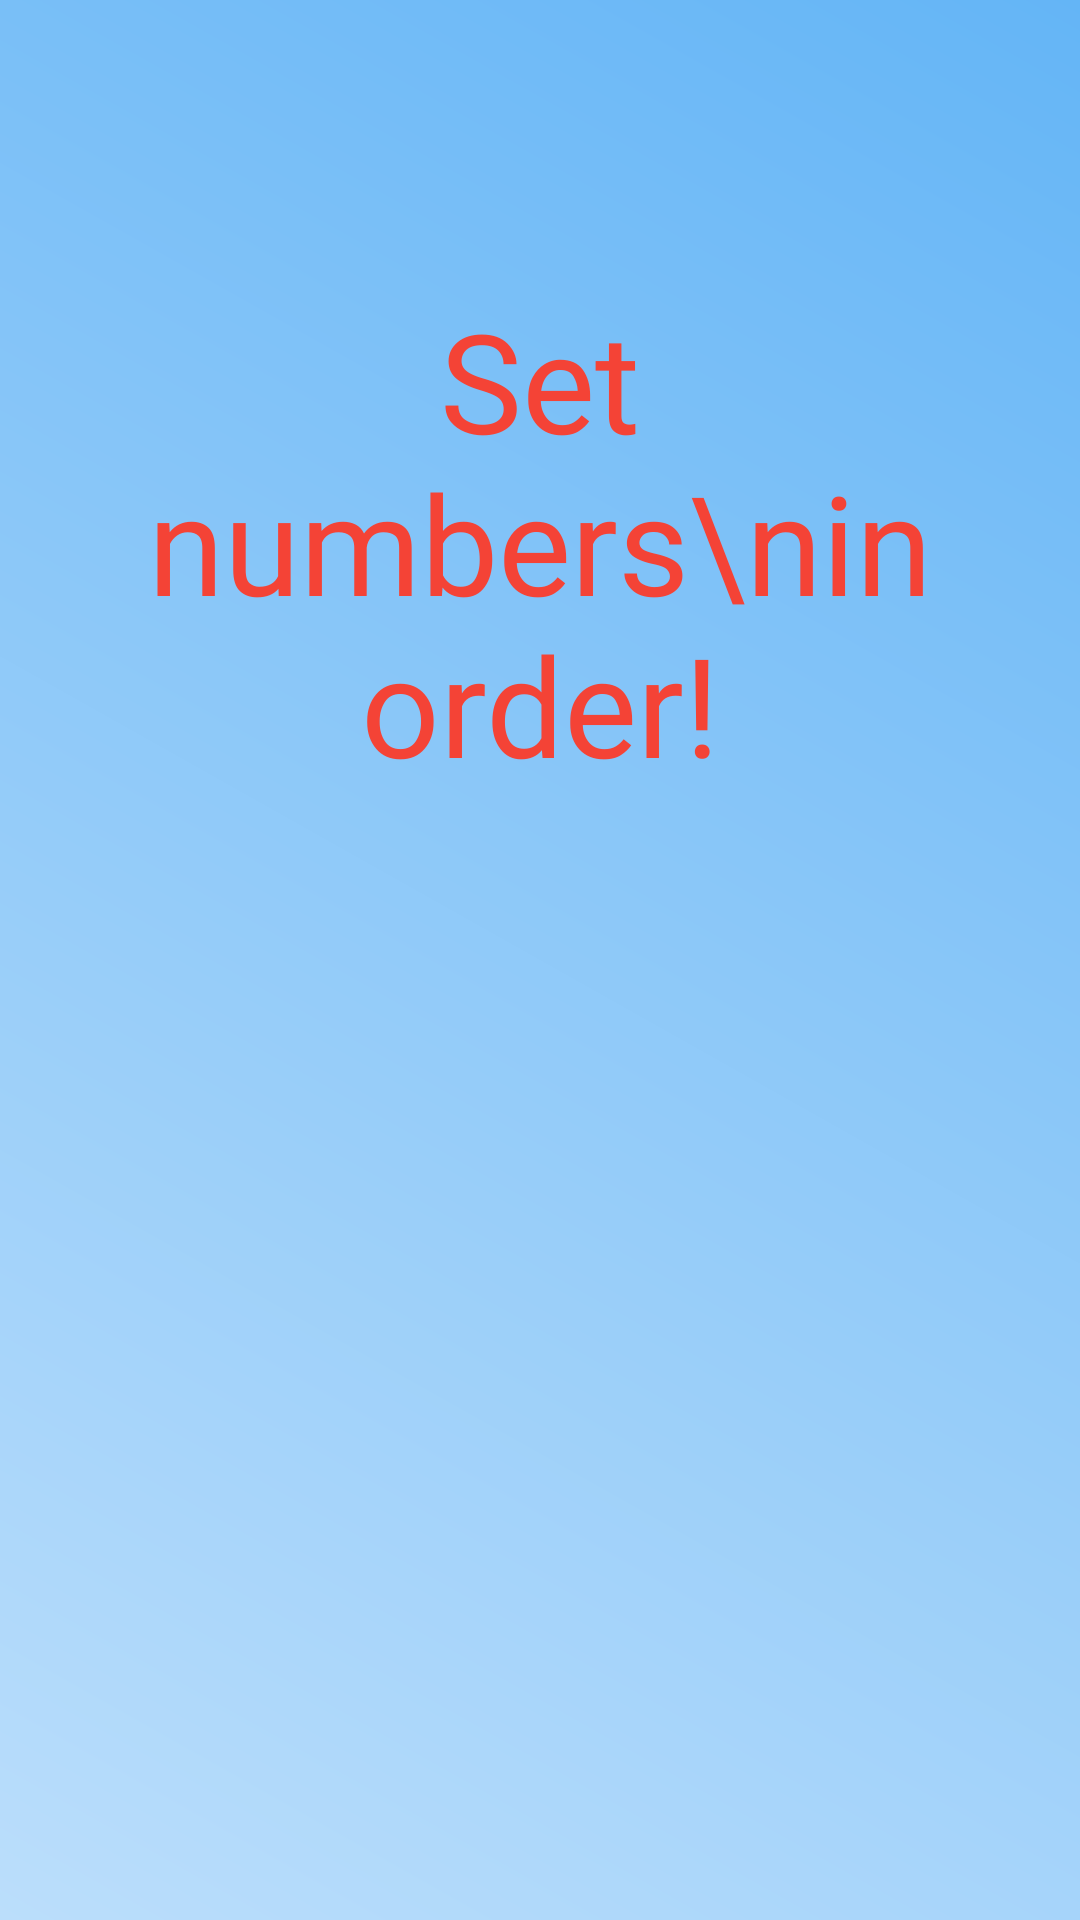

Produce the Android XML layout that renders to this screen, including the resource entries it uses.
<!-- AndroidManifest.xml: application theme Theme.NumbersInOrder -->
<!-- res/layout/activity_start.xml -->
<?xml version="1.0" encoding="utf-8"?>
<LinearLayout xmlns:android="http://schemas.android.com/apk/res/android"
    android:layout_width="match_parent"
    android:layout_height="match_parent"
    android:orientation="vertical"
    android:background="@drawable/gradient_background"
    android:gravity="center"
    android:padding="16dp">

    
    <TextView
        android:id="@+id/titleTextView"
        android:layout_width="wrap_content"
        android:layout_height="wrap_content"
        android:text="Set numbers\nin order!"
        android:textSize="46sp"
        android:textColor="#F44336"
        android:fontFamily="@font/kidsplay"
        android:layout_marginBottom="32dp"
        android:gravity="center"/>

    
    <TextView
        android:id="@+id/animatedTextView"
        android:layout_width="0dp"
        android:layout_height="wrap_content"
        android:text="Welcome!"
        android:textSize="24sp"
        android:textColor="#FFFFEB3B"
        android:gravity="center"
        android:background="@drawable/animated_text_background"
        android:padding="8dp" />

</LinearLayout>
<!-- resources referenced by this layout -->
<resources>
  <!-- drawable animated_text_background (drawable) -->
  <?xml version="1.0" encoding="utf-8"?>
  <shape xmlns:android="http://schemas.android.com/apk/res/android">
      <solid android:color="#FFFFEB3B" /> 
      <corners android:radius="8dp" />
      <stroke
          android:width="2dp"
          android:color="#FF0288D1" />
  </shape>
  <!-- drawable gradient_background (drawable) -->
  <?xml version="1.0" encoding="utf-8"?>
  <shape xmlns:android="http://schemas.android.com/apk/res/android">
      <gradient
          android:startColor="#FFBBDEFB"
          android:endColor="#FF64B5F6"
          android:angle="45" />
  </shape>
  <style name="Theme.NumbersInOrder" parent="Base.Theme.NumbersInOrder" />
  <style name="Base.Theme.NumbersInOrder" parent="Theme.Material3.DayNight.NoActionBar">
          
          
      </style>
</resources>
